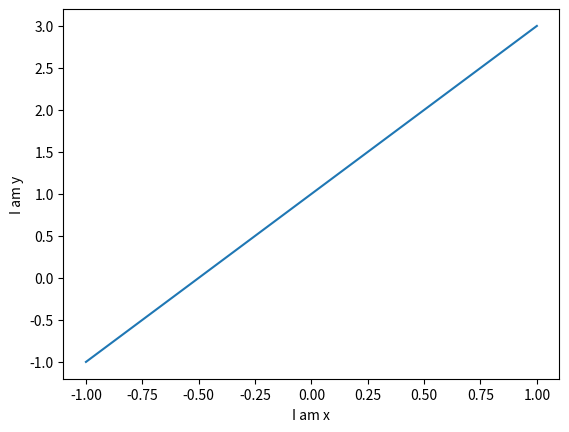

Recreate this plot in Python.
# coding=utf-8
'''
    https://blog.csdn.net/Notzuonotdied/article/details/77876080
    plot 基础画图
'''
import matplotlib.pyplot as plt
import numpy as np

# 从[-1,1] 中等距取 50 个数作为 x 的取值
if __name__ == '__main__':
    x = np.linspace(-1,1,50)
    print(x)
    y1 = 2 * x +1
    y2 = 2 ** x + 1
# 第一个是横坐标的值，第二个是纵坐标的值
    plt.plot(x,y1)                                       # 线性
    plt.xlabel("I am x")                                # 坐标轴标签
    plt.ylabel("I am y")
    plt.show()                                           # 将设置好的 figure 对象显示出来




